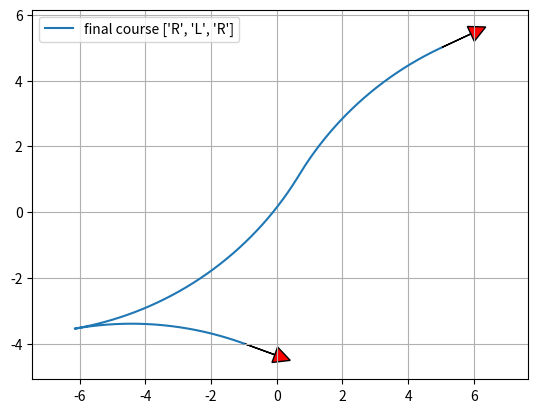

Write the Python code that produced this figure.
import math
import matplotlib.pyplot as plt
import numpy as np

show_animation = True


class Path:
    def __init__(self):
        # course segment length  (negative value is backward segment)
        self.lengths = []
        # course segment type char ("S": straight, "L": left, "R": right)
        self.ctypes = []
        self.L = 0.0  # Total lengths of the path
        self.x = []  # x positions
        self.y = []  # y positions
        self.yaw = []  # orientations [rad]
        self.directions = []  # directions (1:forward, -1:backward)


def plot_arrow(x, y, yaw, length=1.0, width=0.5, fc="r", ec="k"):
    if isinstance(x, list):
        for (ix, iy, iyaw) in zip(x, y, yaw):
            plot_arrow(ix, iy, iyaw)
    else:
        plt.arrow(x, y, length * math.cos(yaw), length * math.sin(yaw), fc=fc,
                  ec=ec, head_width=width, head_length=width)
        plt.plot(x, y)


def mod2pi(x):
    # Be consistent with fmod in cplusplus here.
    v = np.mod(x, np.copysign(2.0 * math.pi, x))
    if v < -math.pi:
        v += 2.0 * math.pi
    else:
        if v > math.pi:
            v -= 2.0 * math.pi
    return v


def straight_left_straight(x, y, phi):
    phi = mod2pi(phi)
    if y > 0.0 and 0.0 < phi < math.pi * 0.99:
        xd = - y / math.tan(phi) + x
        t = xd - math.tan(phi / 2.0)
        u = phi
        v = math.sqrt((x - xd) ** 2 + y ** 2) - math.tan(phi / 2.0)
        return True, t, u, v
    elif y < 0.0 < phi < math.pi * 0.99:
        xd = - y / math.tan(phi) + x
        t = xd - math.tan(phi / 2.0)
        u = phi
        v = -math.sqrt((x - xd) ** 2 + y ** 2) - math.tan(phi / 2.0)
        return True, t, u, v

    return False, 0.0, 0.0, 0.0


def set_path(paths, lengths, ctypes, step_size):
    path = Path()
    path.ctypes = ctypes
    path.lengths = lengths
    path.L = sum(np.abs(lengths))

    # check same path exist
    for i_path in paths:
        type_is_same = (i_path.ctypes == path.ctypes)
        length_is_close = (sum(np.abs(i_path.lengths)) - path.L) <= step_size
        if type_is_same and length_is_close:
            return paths  # same path found, so do not insert path

    # check path is long enough
    if path.L <= step_size:
        return paths  # too short, so do not insert path

    paths.append(path)
    return paths


def straight_curve_straight(x, y, phi, paths, step_size):
    flag, t, u, v = straight_left_straight(x, y, phi)
    if flag:
        paths = set_path(paths, [t, u, v], ["S", "L", "S"], step_size)

    flag, t, u, v = straight_left_straight(x, -y, -phi)
    if flag:
        paths = set_path(paths, [t, u, v], ["S", "R", "S"], step_size)

    return paths


def polar(x, y):
    r = math.sqrt(x ** 2 + y ** 2)
    theta = math.atan2(y, x)
    return r, theta


def left_straight_left(x, y, phi):
    u, t = polar(x - math.sin(phi), y - 1.0 + math.cos(phi))
    if t >= 0.0:
        v = mod2pi(phi - t)
        if v >= 0.0:
            return True, t, u, v

    return False, 0.0, 0.0, 0.0


def left_right_left(x, y, phi):
    u1, t1 = polar(x - math.sin(phi), y - 1.0 + math.cos(phi))

    if u1 <= 4.0:
        u = -2.0 * math.asin(0.25 * u1)
        t = mod2pi(t1 + 0.5 * u + math.pi)
        v = mod2pi(phi - t + u)

        if t >= 0.0 >= u:
            return True, t, u, v

    return False, 0.0, 0.0, 0.0


def curve_curve_curve(x, y, phi, paths, step_size):
    flag, t, u, v = left_right_left(x, y, phi)
    if flag:
        paths = set_path(paths, [t, u, v], ["L", "R", "L"], step_size)

    flag, t, u, v = left_right_left(-x, y, -phi)
    if flag:
        paths = set_path(paths, [-t, -u, -v], ["L", "R", "L"], step_size)

    flag, t, u, v = left_right_left(x, -y, -phi)
    if flag:
        paths = set_path(paths, [t, u, v], ["R", "L", "R"], step_size)

    flag, t, u, v = left_right_left(-x, -y, phi)
    if flag:
        paths = set_path(paths, [-t, -u, -v], ["R", "L", "R"], step_size)

    # backwards
    xb = x * math.cos(phi) + y * math.sin(phi)
    yb = x * math.sin(phi) - y * math.cos(phi)

    flag, t, u, v = left_right_left(xb, yb, phi)
    if flag:
        paths = set_path(paths, [v, u, t], ["L", "R", "L"], step_size)

    flag, t, u, v = left_right_left(-xb, yb, -phi)
    if flag:
        paths = set_path(paths, [-v, -u, -t], ["L", "R", "L"], step_size)

    flag, t, u, v = left_right_left(xb, -yb, -phi)
    if flag:
        paths = set_path(paths, [v, u, t], ["R", "L", "R"], step_size)

    flag, t, u, v = left_right_left(-xb, -yb, phi)
    if flag:
        paths = set_path(paths, [-v, -u, -t], ["R", "L", "R"], step_size)

    return paths


def curve_straight_curve(x, y, phi, paths, step_size):
    flag, t, u, v = left_straight_left(x, y, phi)
    if flag:
        paths = set_path(paths, [t, u, v], ["L", "S", "L"], step_size)

    flag, t, u, v = left_straight_left(-x, y, -phi)
    if flag:
        paths = set_path(paths, [-t, -u, -v], ["L", "S", "L"], step_size)

    flag, t, u, v = left_straight_left(x, -y, -phi)
    if flag:
        paths = set_path(paths, [t, u, v], ["R", "S", "R"], step_size)

    flag, t, u, v = left_straight_left(-x, -y, phi)
    if flag:
        paths = set_path(paths, [-t, -u, -v], ["R", "S", "R"], step_size)

    flag, t, u, v = left_straight_right(x, y, phi)
    if flag:
        paths = set_path(paths, [t, u, v], ["L", "S", "R"], step_size)

    flag, t, u, v = left_straight_right(-x, y, -phi)
    if flag:
        paths = set_path(paths, [-t, -u, -v], ["L", "S", "R"], step_size)

    flag, t, u, v = left_straight_right(x, -y, -phi)
    if flag:
        paths = set_path(paths, [t, u, v], ["R", "S", "L"], step_size)

    flag, t, u, v = left_straight_right(-x, -y, phi)
    if flag:
        paths = set_path(paths, [-t, -u, -v], ["R", "S", "L"], step_size)

    return paths


def left_straight_right(x, y, phi):
    u1, t1 = polar(x + math.sin(phi), y - 1.0 - math.cos(phi))
    u1 = u1 ** 2
    if u1 >= 4.0:
        u = math.sqrt(u1 - 4.0)
        theta = math.atan2(2.0, u)
        t = mod2pi(t1 + theta)
        v = mod2pi(t - phi)

        if t >= 0.0 and v >= 0.0:
            return True, t, u, v

    return False, 0.0, 0.0, 0.0


def generate_path(q0, q1, max_curvature, step_size):
    dx = q1[0] - q0[0]
    dy = q1[1] - q0[1]
    dth = q1[2] - q0[2]
    c = math.cos(q0[2])
    s = math.sin(q0[2])
    x = (c * dx + s * dy) * max_curvature
    y = (-s * dx + c * dy) * max_curvature

    paths = []
    paths = straight_curve_straight(x, y, dth, paths, step_size)
    paths = curve_straight_curve(x, y, dth, paths, step_size)
    paths = curve_curve_curve(x, y, dth, paths, step_size)

    return paths


def calc_interpolate_dists_list(lengths, step_size):
    interpolate_dists_list = []
    for length in lengths:
        d_dist = step_size if length >= 0.0 else -step_size
        interp_dists = np.arange(0.0, length, d_dist)
        interp_dists = np.append(interp_dists, length)
        interpolate_dists_list.append(interp_dists)

    return interpolate_dists_list


def generate_local_course(lengths, modes, max_curvature, step_size):
    interpolate_dists_list = calc_interpolate_dists_list(lengths, step_size)

    origin_x, origin_y, origin_yaw = 0.0, 0.0, 0.0

    xs, ys, yaws, directions = [], [], [], []
    for (interp_dists, mode, length) in zip(interpolate_dists_list, modes,
                                            lengths):

        for dist in interp_dists:
            x, y, yaw, direction = interpolate(dist, length, mode,
                                               max_curvature, origin_x,
                                               origin_y, origin_yaw)
            xs.append(x)
            ys.append(y)
            yaws.append(yaw)
            directions.append(direction)
        origin_x = xs[-1]
        origin_y = ys[-1]
        origin_yaw = yaws[-1]

    return xs, ys, yaws, directions


def interpolate(dist, length, mode, max_curvature, origin_x, origin_y,
                origin_yaw):
    if mode == "S":
        x = origin_x + dist / max_curvature * math.cos(origin_yaw)
        y = origin_y + dist / max_curvature * math.sin(origin_yaw)
        yaw = origin_yaw
    else:  # curve
        ldx = math.sin(dist) / max_curvature
        ldy = 0.0
        yaw = None
        if mode == "L":  # left turn
            ldy = (1.0 - math.cos(dist)) / max_curvature
            yaw = origin_yaw + dist
        elif mode == "R":  # right turn
            ldy = (1.0 - math.cos(dist)) / -max_curvature
            yaw = origin_yaw - dist
        gdx = math.cos(-origin_yaw) * ldx + math.sin(-origin_yaw) * ldy
        gdy = -math.sin(-origin_yaw) * ldx + math.cos(-origin_yaw) * ldy
        x = origin_x + gdx
        y = origin_y + gdy

    return x, y, yaw, 1 if length > 0.0 else -1


def pi_2_pi(angle):
    return (angle + math.pi) % (2 * math.pi) - math.pi


def calc_paths(sx, sy, syaw, gx, gy, gyaw, maxc, step_size):
    q0 = [sx, sy, syaw]
    q1 = [gx, gy, gyaw]

    paths = generate_path(q0, q1, maxc, step_size)
    for path in paths:
        xs, ys, yaws, directions = generate_local_course(path.lengths,
                                                         path.ctypes, maxc,
                                                         step_size * maxc)

        # convert global coordinate
        path.x = [math.cos(-q0[2]) * ix + math.sin(-q0[2]) * iy + q0[0] for
                  (ix, iy) in zip(xs, ys)]
        path.y = [-math.sin(-q0[2]) * ix + math.cos(-q0[2]) * iy + q0[1] for
                  (ix, iy) in zip(xs, ys)]
        path.yaw = [pi_2_pi(yaw + q0[2]) for yaw in yaws]
        path.directions = directions
        path.lengths = [length / maxc for length in path.lengths]
        path.L = path.L / maxc

    return paths


def reeds_shepp_path_planning(sx, sy, syaw, gx, gy, gyaw, maxc, step_size=0.2):
    paths = calc_paths(sx, sy, syaw, gx, gy, gyaw, maxc, step_size)
    if not paths:
        return None, None, None, None, None  # could not generate any path

    # search minimum cost path
    best_path_index = paths.index(min(paths, key=lambda p: abs(p.L)))
    b_path = paths[best_path_index]

    return b_path.x, b_path.y, b_path.yaw, b_path.ctypes, b_path.lengths


def main():
    print("Reeds Shepp path planner sample start!!")

    start_x = -1.0  # [m]
    start_y = -4.0  # [m]
    start_yaw = np.deg2rad(-20.0)  # [rad]

    end_x = 5.0  # [m]
    end_y = 5.0  # [m]
    end_yaw = np.deg2rad(25.0)  # [rad]

    curvature = 0.1
    step_size = 0.05

    xs, ys, yaws, modes, lengths = reeds_shepp_path_planning(start_x, start_y,
                                                             start_yaw, end_x,
                                                             end_y, end_yaw,
                                                             curvature,
                                                             step_size)

    if show_animation:  # pragma: no cover
        plt.cla()
        plt.plot(xs, ys, label="final course " + str(modes))

        # plotting
        plot_arrow(start_x, start_y, start_yaw)
        plot_arrow(end_x, end_y, end_yaw)

        plt.legend()
        plt.grid(True)
        plt.axis("equal")
        plt.show()

    if not xs:
        assert False, "No path"


if __name__ == '__main__':
    main()
